Dataset: Dataset Kelapa Sawit (GitHub, AnantawidyaPrayoga/Oil-Palm). Classes: empty bunch, overripe, ripe, rotten, underripe, unripe.

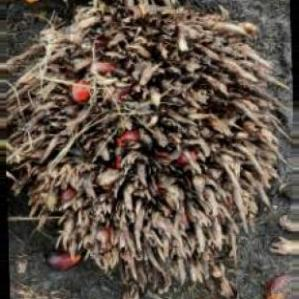
Label: empty bunch

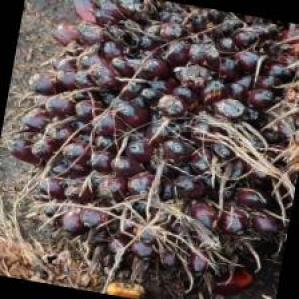
Label: underripe

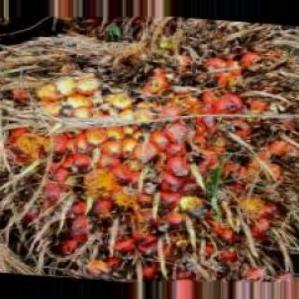
Label: ripe

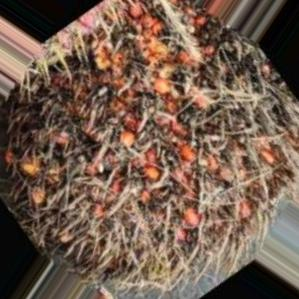
Label: overripe

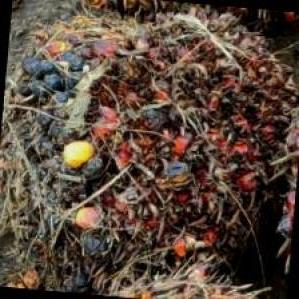
Label: rotten

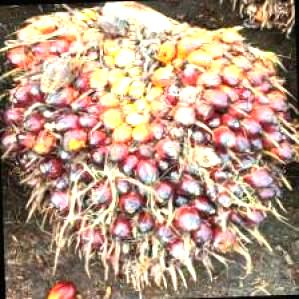
Label: ripe
